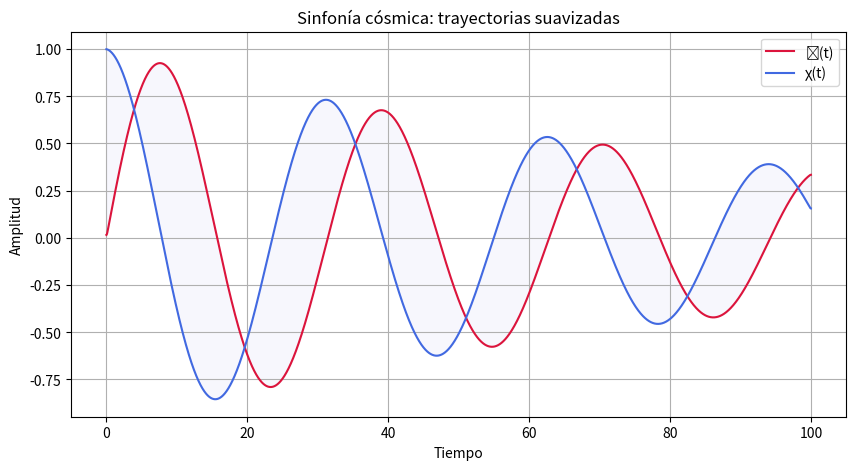

Reproduce this figure in Python.
# --- 1. Trayectorias como arte ---
import numpy as np
import matplotlib.pyplot as plt
from scipy.ndimage import gaussian_filter1d

# Simulación base
T = 100
dt = 0.01
N = int(T / dt)
t = np.linspace(0, T, N)
phi = np.sin(0.2 * t) * np.exp(-0.01 * t)
chi = np.cos(0.2 * t) * np.exp(-0.01 * t)

# Suavizado artístico
phi_s = gaussian_filter1d(phi, sigma=10)
chi_s = gaussian_filter1d(chi, sigma=10)

# --- 2. Visualización poética ---
plt.figure(figsize=(10, 5))
plt.plot(t, phi_s, label='ϕ(t)', color='crimson')
plt.plot(t, chi_s, label='χ(t)', color='royalblue')
plt.fill_between(t, phi_s, chi_s, color='lavender', alpha=0.3)
plt.title('Sinfonía cósmica: trayectorias suavizadas')
plt.xlabel('Tiempo')
plt.ylabel('Amplitud')
plt.legend()
plt.grid()
plt.show()

# --- 3. Generación de partitura ---
from scipy.io.wavfile import write

# Normalizar y convertir a audio
phi_audio = np.int16((phi_s / np.max(np.abs(phi_s))) * 32767)
chi_audio = np.int16((chi_s / np.max(np.abs(chi_s))) * 32767)
combined = phi_audio + chi_audio

# Guardar como WAV (solo local)
# write('cosmic_duet.wav', int(1/dt), combined)
print("🎼 Audio generado (comentado para ejecución segura).")

# --- 4. Poema generado ---
poema = '''
En el crisol del vacío danzan,
ϕ y χ, pulsos de un universo en fuga.
Memoria y ruido, disipan el tiempo,
como notas que se desvanecen en la bruma.

No hay centro, no hay borde,
solo ciclos que se niegan a morir.
Y en su oscilación, la música del cosmos
se escribe en trayectorias que nadie ve.
'''
print(poema)